Run: headless pygame with SDL's dummy video driver; simulated clock (each Clock.tick advances the game by its frame time, no real sleeping); random seed 0; keys injected as events and as key.get_pressed() state; mouse plan: one left click at the window centre at the start of phase 2, then a move to the lower-right quarter at the start of phase 3.
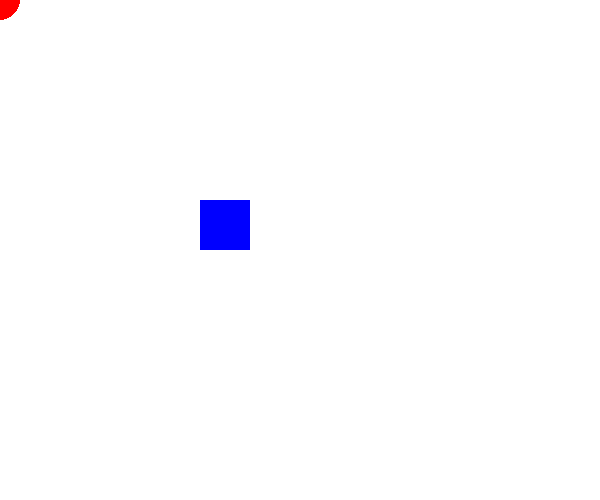
Frame 1 of 4 · flips 1–60 · no input
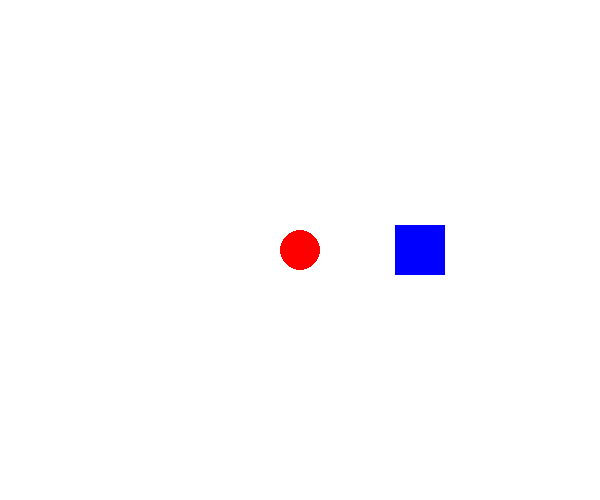
Frame 2 of 4 · flips 61–180 · clicked the window centre · tapped SPACE, RETURN · held RIGHT (→), D
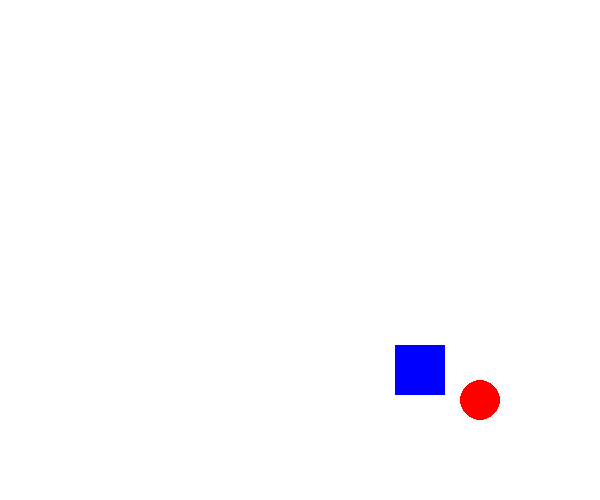
Frame 3 of 4 · flips 181–300 · moved the mouse to the lower-right quarter · held DOWN (↓), S
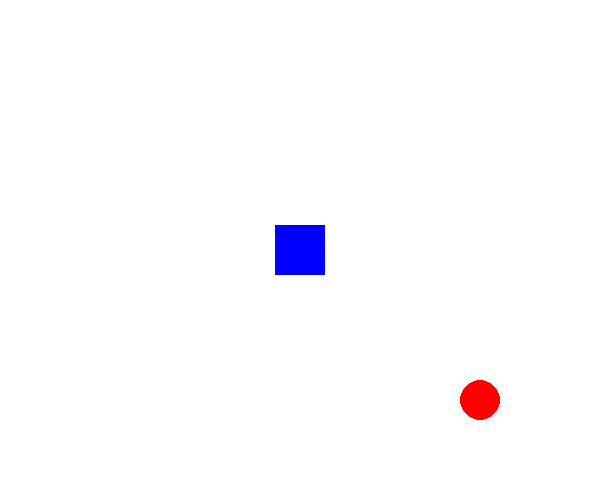
Frame 4 of 4 · flips 301–420 · held LEFT (←), A, UP (↑), W

The pygame program that drew these frames:

"""
Day 3 - Keyboard & Mouse Input + Bounce Movement
Today I learned how to detect key presses, key releases,
mouse movement, mouse clicks, and how to move a square on screen.
"""

import sys
import pygame
from pygame.locals import *

def main():

    # initializing pygame, this has to be called before anything else
    pygame.init()

    # basically my window setup
    # width = 600, height = 500
    WINDOW_WIDTH = 600
    WINDOW_HEIGHT = 500
    DISPLAY = pygame.display.set_mode((WINDOW_WIDTH, WINDOW_HEIGHT))

    # this is my blue square (player)
    # it starts at x = 200, y = 200 and is 50x50 in size
    PLAYER_RECT = pygame.Rect(200,200,50,50)

    # these booleans are like switches I turn ON/OFF depending on
    # what keys I'm pressing. I use them later to move the square.
    M_left = False
    M_right = False
    M_up = False
    M_down = False

    # how fast the player moves per frame
    MOVEMENT_SPEED = 1

    # how strong the bounce is when the square hits a wall
    # (this is just my own idea to make it bounce back)
    BOUNCE = 10

    # mouse related variables
    # mouse_pos tracks where my mouse currently is
    # cursor_color changes depending on if I'm clicking or not
    mouse_pos = (0,0)
    cursor_color = (255,0,0)

    # the game loop, this is what keeps everything running forever
    while True:

        # event handling section
        # this checks every little thing the user does (keyboard, mouse, quit)
        for event in pygame.event.get():

            # if the user presses the close button, quit the whole program
            if event.type == QUIT:
                pygame.quit()
                sys.exit()

            # runs only ONCE when I initially press a key
            if event.type == KEYDOWN:

                # turning on the movement booleans (this means I'm holding the key)
                if event.key == K_LEFT or event.key == K_a:
                    M_left = True

                if event.key == K_RIGHT or event.key == K_d:
                    M_right = True

                if event.key == K_UP or event.key == K_w:
                    M_up = True

                if event.key == K_DOWN or event.key == K_s:
                    M_down = True

                # spacebar instantly teleports the square to the center
                # I'm adding this as a fun mechanic to test input
                if event.key == K_SPACE:
                    PLAYER_RECT.center = (300,250)

            # runs only ONCE when I release the key
            # this stops the movement in that direction
            if event.type == KEYUP:

                if event.key == K_LEFT or event.key == K_a:
                    M_left = False

                if event.key == K_RIGHT or event.key == K_d:
                    M_right = False

                if event.key == K_UP or event.key == K_w:
                    M_up = False

                if event.key == K_DOWN or event.key == K_s:
                    M_down = False

            # when I move the mouse, I store its current position

            if event.type == MOUSEMOTION:
                # Update tuple (x, y)
                mouse_pos = event.pos

            # clicking the mouse button turns the circle green
            if event.type == MOUSEBUTTONDOWN:
                cursor_color = (0,255,0)

            # releasing the mouse button makes it red again
            elif event.type == MOUSEBUTTONUP:
                cursor_color = (255,0,0)


        # ================================================================
        # MOVEMENT LOGIC (This part actually moves the square every frame)
        # ================================================================

        # if a direction flag is ON, move the square a little bit
        # I keep movement outside the event loop so it feels smooth
        if M_left:
            PLAYER_RECT.x -= MOVEMENT_SPEED

        if M_right:
            PLAYER_RECT.x += MOVEMENT_SPEED

        if M_up:
            PLAYER_RECT.y -= MOVEMENT_SPEED

        if M_down:
            PLAYER_RECT.y += MOVEMENT_SPEED

        # ================================================================
        # BOUNCE LOGIC (my own simple bounce system)
        # idea: if the square hits the border, push it back inside
        # ================================================================

        # hitting the left wall
        if PLAYER_RECT.left < 0:

            # make sure it doesn't go offscreen
            PLAYER_RECT.left = 0

            # push it away from the wall
            PLAYER_RECT.x += BOUNCE

        # hitting the right wall
        if PLAYER_RECT.right > WINDOW_WIDTH:
            PLAYER_RECT.right = WINDOW_WIDTH
            PLAYER_RECT.x -= BOUNCE

        # hitting the right wall
        if PLAYER_RECT.top < 0:
            PLAYER_RECT.top = 0
            PLAYER_RECT.y += BOUNCE

        # hitting the right wall
        if PLAYER_RECT.bottom > WINDOW_HEIGHT:
            PLAYER_RECT.bottom = WINDOW_HEIGHT
            PLAYER_RECT.y -= BOUNCE

        # ================================================================
        # DRAWING SECTION
        # This is where all visual things are drawn every frame
        # ================================================================

        # clear the screen to white
        DISPLAY.fill((255, 255, 255))

        # the blue square
        pygame.draw.rect(DISPLAY, (0, 0, 255), PLAYER_RECT)

        # circle that follows the mouse
        pygame.draw.circle(DISPLAY, cursor_color, mouse_pos, 20)

        # refresh the screen so we can see everything
        pygame.display.update()

# program starts here
if __name__ == "__main__":
    main()
